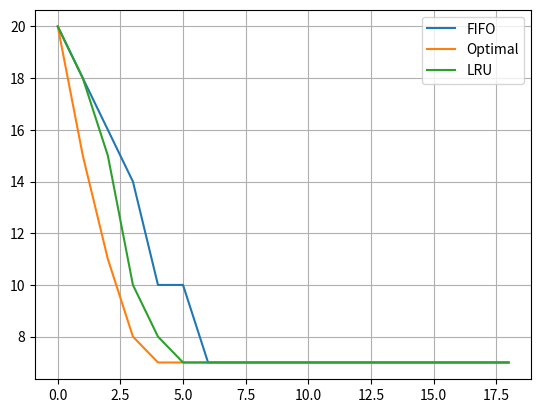

Here is the Python script that generated this plot:
from matplotlib import pyplot as plt
import copy

frames = 5
ref_string = [1, 2, 3, 4, 2, 1, 5, 6, 2, 1, 2, 3, 7, 6, 3, 2, 1, 2, 3, 6]
max_frames = len(ref_string)
fifo_fault_string = list()
optimal_fault_string = list()
lru_fault_string = list()


def get_data() -> tuple:
    frames = int(input("Enter number of frames: "))
    ref_string = list(map(int, input("Enter reference string: ").split()))
    return frames, ref_string


def fifo(frames: int, ref_string: list) -> int:
    page_stack = [-1 for _ in range(frames)]
    faults = 0
    replace_count = 0

    for _, page in enumerate(ref_string):
        try:
            page_stack.index(page)
        except ValueError:
            faults += 1

            if page_stack.count(-1) > 0:
                page_stack[page_stack.index(-1)] = page
            else:
                page_stack[replace_count] = page
                replace_count = (replace_count + 1) % frames

        # print(page_stack)
    fifo_fault_string.append(faults)
    # print(faults)
    return faults


def optimal(frames: int, ref_string: list) -> int:
    page_stack = [-1 for _ in range(frames)]
    faults = 0
    replace_count = 0

    for i, page in enumerate(ref_string):
        try:
            page_stack.index(page)
        except ValueError:
            faults += 1

            if page_stack.count(-1) > 0:
                page_stack[page_stack.index(-1)] = page
            else:
                page_stack_copy = copy.deepcopy(page_stack)
                # print(page_stack_copy)

                # print(i, ref_string[i])

                j = i + 1

                while j < len(ref_string):
                    # print(f"\t\t\t{i}")
                    # print(f"\t\t{page}")
                    # print(ref_string[j], j)
                    if len(page_stack_copy) == 1:
                        # print(page_stack.index(page_stack_copy[0]))
                        page_stack[page_stack.index(page_stack_copy[0])] = page
                        break
                    elif page_stack_copy.count(ref_string[j]) > 0:
                        page_stack_copy.remove(ref_string[j])
                        # print(ref_string[j], page_stack_copy)

                    # print(ref_string[j])

                    # print(page_stack_copy)
                    j += 1

                if not len(page_stack_copy) == 1:
                    page_stack[page_stack.index(page_stack_copy[0])] = page

        # print(f"\n{page_stack}\n")

    optimal_fault_string.append(faults)
    # print(faults)
    return 0


def lru(frames: int, ref_string: list) -> int:
    page_stack = [-1 for _ in range(frames)]
    faults = 0
    replace_count = 0

    for i, page in enumerate(ref_string):
        try:
            page_stack.index(page)
        except ValueError:
            faults += 1

            if page_stack.count(-1) > 0:
                page_stack[page_stack.index(-1)] = page
            else:
                page_stack_copy = copy.deepcopy(page_stack)
                # print(page_stack_copy)

                # print(i, ref_string[i])

                j = i

                while j >= 0:
                    # print(f"{i}, {j}")
                    # print(f"\t\t{page}")
                    # print(ref_string[j], j)
                    if len(page_stack_copy) == 1:
                        # print(len(page_stack_copy))
                        # print(page_stack.index(page_stack_copy[0]))
                        page_stack[page_stack.index(page_stack_copy[0])] = page
                        break
                    elif page_stack_copy.count(ref_string[j]) > 0:
                        page_stack_copy.remove(ref_string[j])
                        # print(ref_string[j], page_stack_copy)

                    # print(ref_string[j])

                    # print(page_stack_copy)
                    j -= 1

                if not len(page_stack_copy) == 1:
                    page_stack[page_stack.index(page_stack_copy[0])] = page

        # print(f"\n{page_stack}\n")

    lru_fault_string.append(faults)
    # print(faults)
    return 0


def main() -> None:
    # frames, ref_string = get_data()
    for frames in range(1, max_frames):
        fifo(frames=frames, ref_string=ref_string)
        optimal(frames=frames, ref_string=ref_string)
        lru(frames=frames, ref_string=ref_string)

    plt.plot(fifo_fault_string, label="FIFO")
    plt.plot(optimal_fault_string, label="Optimal")
    plt.plot(lru_fault_string, label="LRU")
    plt.legend(loc="upper right")
    plt.grid()
    plt.show()


if __name__ == "__main__":
    main()
